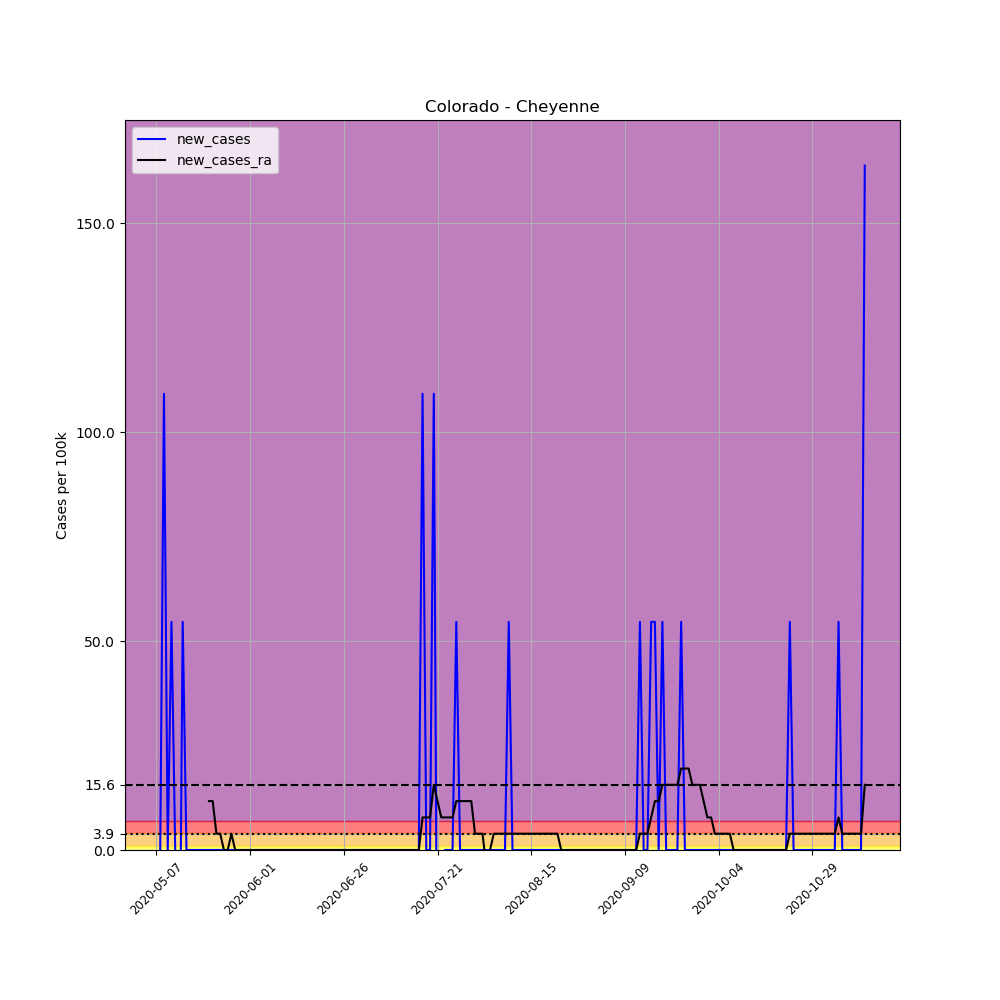

Source data for this figure (header and first rows):
, date, county, state, fips, cases, deaths, COUNTY, STNAME, CTYNAME, POPESTIMATE2019, per_100k, new_cases, new_cases_ra
663356, 2020-05-07, Cheyenne, Colorado, 8017, 2, 0, 17, Colorado, Cheyenne, 1831, 109.2, , 
663357, 2020-05-08, Cheyenne, Colorado, 8017, 2, 0, 17, Colorado, Cheyenne, 1831, 109.2, 0.0, 
663358, 2020-05-09, Cheyenne, Colorado, 8017, 4, 0, 17, Colorado, Cheyenne, 1831, 218.5, 109.2, 
663359, 2020-05-10, Cheyenne, Colorado, 8017, 4, 0, 17, Colorado, Cheyenne, 1831, 218.5, 0.0, 
663360, 2020-05-11, Cheyenne, Colorado, 8017, 5, 0, 17, Colorado, Cheyenne, 1831, 273.1, 54.61, 
663361, 2020-05-12, Cheyenne, Colorado, 8017, 5, 0, 17, Colorado, Cheyenne, 1831, 273.1, 0.0, 
663362, 2020-05-13, Cheyenne, Colorado, 8017, 4, 0, 17, Colorado, Cheyenne, 1831, 218.5, -54.61, 
663363, 2020-05-14, Cheyenne, Colorado, 8017, 5, 0, 17, Colorado, Cheyenne, 1831, 273.1, 54.61, 
663364, 2020-05-15, Cheyenne, Colorado, 8017, 5, 0, 17, Colorado, Cheyenne, 1831, 273.1, 0.0, 
663365, 2020-05-16, Cheyenne, Colorado, 8017, 5, 0, 17, Colorado, Cheyenne, 1831, 273.1, 0.0, 
663366, 2020-05-17, Cheyenne, Colorado, 8017, 5, 0, 17, Colorado, Cheyenne, 1831, 273.1, 0.0, 
663367, 2020-05-18, Cheyenne, Colorado, 8017, 5, 0, 17, Colorado, Cheyenne, 1831, 273.1, 0.0, 
663368, 2020-05-19, Cheyenne, Colorado, 8017, 5, 0, 17, Colorado, Cheyenne, 1831, 273.1, 0.0, 
663369, 2020-05-20, Cheyenne, Colorado, 8017, 5, 0, 17, Colorado, Cheyenne, 1831, 273.1, 0.0, 
663370, 2020-05-21, Cheyenne, Colorado, 8017, 5, 0, 17, Colorado, Cheyenne, 1831, 273.1, 0.0, 11.7
663371, 2020-05-22, Cheyenne, Colorado, 8017, 5, 0, 17, Colorado, Cheyenne, 1831, 273.1, 0.0, 11.7
663372, 2020-05-23, Cheyenne, Colorado, 8017, 5, 0, 17, Colorado, Cheyenne, 1831, 273.1, 0.0, 3.901
663373, 2020-05-24, Cheyenne, Colorado, 8017, 5, 0, 17, Colorado, Cheyenne, 1831, 273.1, 0.0, 3.901
663374, 2020-05-25, Cheyenne, Colorado, 8017, 5, 0, 17, Colorado, Cheyenne, 1831, 273.1, 0.0, 1.0150610510858574e-15
663375, 2020-05-26, Cheyenne, Colorado, 8017, 5, 0, 17, Colorado, Cheyenne, 1831, 273.1, 0.0, 1.0150610510858574e-15
663376, 2020-05-27, Cheyenne, Colorado, 8017, 5, 0, 17, Colorado, Cheyenne, 1831, 273.1, 0.0, 3.901
663377, 2020-05-28, Cheyenne, Colorado, 8017, 5, 0, 17, Colorado, Cheyenne, 1831, 273.1, 0.0, 1.0150610510858574e-15
663378, 2020-05-29, Cheyenne, Colorado, 8017, 5, 0, 17, Colorado, Cheyenne, 1831, 273.1, 0.0, 1.0150610510858574e-15
663379, 2020-05-30, Cheyenne, Colorado, 8017, 5, 0, 17, Colorado, Cheyenne, 1831, 273.1, 0.0, 1.0150610510858574e-15
663380, 2020-05-31, Cheyenne, Colorado, 8017, 5, 0, 17, Colorado, Cheyenne, 1831, 273.1, 0.0, 1.0150610510858574e-15
663381, 2020-06-01, Cheyenne, Colorado, 8017, 5, 0, 17, Colorado, Cheyenne, 1831, 273.1, 0.0, 1.0150610510858574e-15
663382, 2020-06-02, Cheyenne, Colorado, 8017, 5, 0, 17, Colorado, Cheyenne, 1831, 273.1, 0.0, 1.0150610510858574e-15
663383, 2020-06-03, Cheyenne, Colorado, 8017, 5, 0, 17, Colorado, Cheyenne, 1831, 273.1, 0.0, 1.0150610510858574e-15
663384, 2020-06-04, Cheyenne, Colorado, 8017, 5, 0, 17, Colorado, Cheyenne, 1831, 273.1, 0.0, 1.0150610510858574e-15
663385, 2020-06-05, Cheyenne, Colorado, 8017, 5, 0, 17, Colorado, Cheyenne, 1831, 273.1, 0.0, 1.0150610510858574e-15
663386, 2020-06-06, Cheyenne, Colorado, 8017, 5, 0, 17, Colorado, Cheyenne, 1831, 273.1, 0.0, 1.0150610510858574e-15
663387, 2020-06-07, Cheyenne, Colorado, 8017, 5, 0, 17, Colorado, Cheyenne, 1831, 273.1, 0.0, 1.0150610510858574e-15
663388, 2020-06-08, Cheyenne, Colorado, 8017, 5, 0, 17, Colorado, Cheyenne, 1831, 273.1, 0.0, 1.0150610510858574e-15
663389, 2020-06-09, Cheyenne, Colorado, 8017, 5, 0, 17, Colorado, Cheyenne, 1831, 273.1, 0.0, 1.0150610510858574e-15
663390, 2020-06-10, Cheyenne, Colorado, 8017, 5, 0, 17, Colorado, Cheyenne, 1831, 273.1, 0.0, 1.0150610510858574e-15
663391, 2020-06-11, Cheyenne, Colorado, 8017, 5, 0, 17, Colorado, Cheyenne, 1831, 273.1, 0.0, 1.0150610510858574e-15
663392, 2020-06-12, Cheyenne, Colorado, 8017, 5, 0, 17, Colorado, Cheyenne, 1831, 273.1, 0.0, 1.0150610510858574e-15
663393, 2020-06-13, Cheyenne, Colorado, 8017, 5, 0, 17, Colorado, Cheyenne, 1831, 273.1, 0.0, 1.0150610510858574e-15
663394, 2020-06-14, Cheyenne, Colorado, 8017, 5, 0, 17, Colorado, Cheyenne, 1831, 273.1, 0.0, 1.0150610510858574e-15
663395, 2020-06-15, Cheyenne, Colorado, 8017, 5, 0, 17, Colorado, Cheyenne, 1831, 273.1, 0.0, 1.0150610510858574e-15
663396, 2020-06-16, Cheyenne, Colorado, 8017, 5, 0, 17, Colorado, Cheyenne, 1831, 273.1, 0.0, 1.0150610510858574e-15
663397, 2020-06-17, Cheyenne, Colorado, 8017, 5, 0, 17, Colorado, Cheyenne, 1831, 273.1, 0.0, 1.0150610510858574e-15
663398, 2020-06-18, Cheyenne, Colorado, 8017, 5, 0, 17, Colorado, Cheyenne, 1831, 273.1, 0.0, 1.0150610510858574e-15
663399, 2020-06-19, Cheyenne, Colorado, 8017, 5, 0, 17, Colorado, Cheyenne, 1831, 273.1, 0.0, 1.0150610510858574e-15
663400, 2020-06-20, Cheyenne, Colorado, 8017, 5, 0, 17, Colorado, Cheyenne, 1831, 273.1, 0.0, 1.0150610510858574e-15
663401, 2020-06-21, Cheyenne, Colorado, 8017, 5, 0, 17, Colorado, Cheyenne, 1831, 273.1, 0.0, 1.0150610510858574e-15
663402, 2020-06-22, Cheyenne, Colorado, 8017, 5, 0, 17, Colorado, Cheyenne, 1831, 273.1, 0.0, 1.0150610510858574e-15
663403, 2020-06-23, Cheyenne, Colorado, 8017, 5, 0, 17, Colorado, Cheyenne, 1831, 273.1, 0.0, 1.0150610510858574e-15
663404, 2020-06-24, Cheyenne, Colorado, 8017, 5, 0, 17, Colorado, Cheyenne, 1831, 273.1, 0.0, 1.0150610510858574e-15
663405, 2020-06-25, Cheyenne, Colorado, 8017, 5, 0, 17, Colorado, Cheyenne, 1831, 273.1, 0.0, 1.0150610510858574e-15
663406, 2020-06-26, Cheyenne, Colorado, 8017, 5, 0, 17, Colorado, Cheyenne, 1831, 273.1, 0.0, 1.0150610510858574e-15
663407, 2020-06-27, Cheyenne, Colorado, 8017, 5, 0, 17, Colorado, Cheyenne, 1831, 273.1, 0.0, 1.0150610510858574e-15
663408, 2020-06-28, Cheyenne, Colorado, 8017, 5, 0, 17, Colorado, Cheyenne, 1831, 273.1, 0.0, 1.0150610510858574e-15
663409, 2020-06-29, Cheyenne, Colorado, 8017, 5, 0, 17, Colorado, Cheyenne, 1831, 273.1, 0.0, 1.0150610510858574e-15
663410, 2020-06-30, Cheyenne, Colorado, 8017, 5, 0, 17, Colorado, Cheyenne, 1831, 273.1, 0.0, 1.0150610510858574e-15
663411, 2020-07-01, Cheyenne, Colorado, 8017, 5, 0, 17, Colorado, Cheyenne, 1831, 273.1, 0.0, 1.0150610510858574e-15
663412, 2020-07-02, Cheyenne, Colorado, 8017, 5, 0, 17, Colorado, Cheyenne, 1831, 273.1, 0.0, 1.0150610510858574e-15
663413, 2020-07-03, Cheyenne, Colorado, 8017, 5, 0, 17, Colorado, Cheyenne, 1831, 273.1, 0.0, 1.0150610510858574e-15
663414, 2020-07-04, Cheyenne, Colorado, 8017, 5, 0, 17, Colorado, Cheyenne, 1831, 273.1, 0.0, 1.0150610510858574e-15
663415, 2020-07-05, Cheyenne, Colorado, 8017, 5, 0, 17, Colorado, Cheyenne, 1831, 273.1, 0.0, 1.0150610510858574e-15
... 130 more rows
